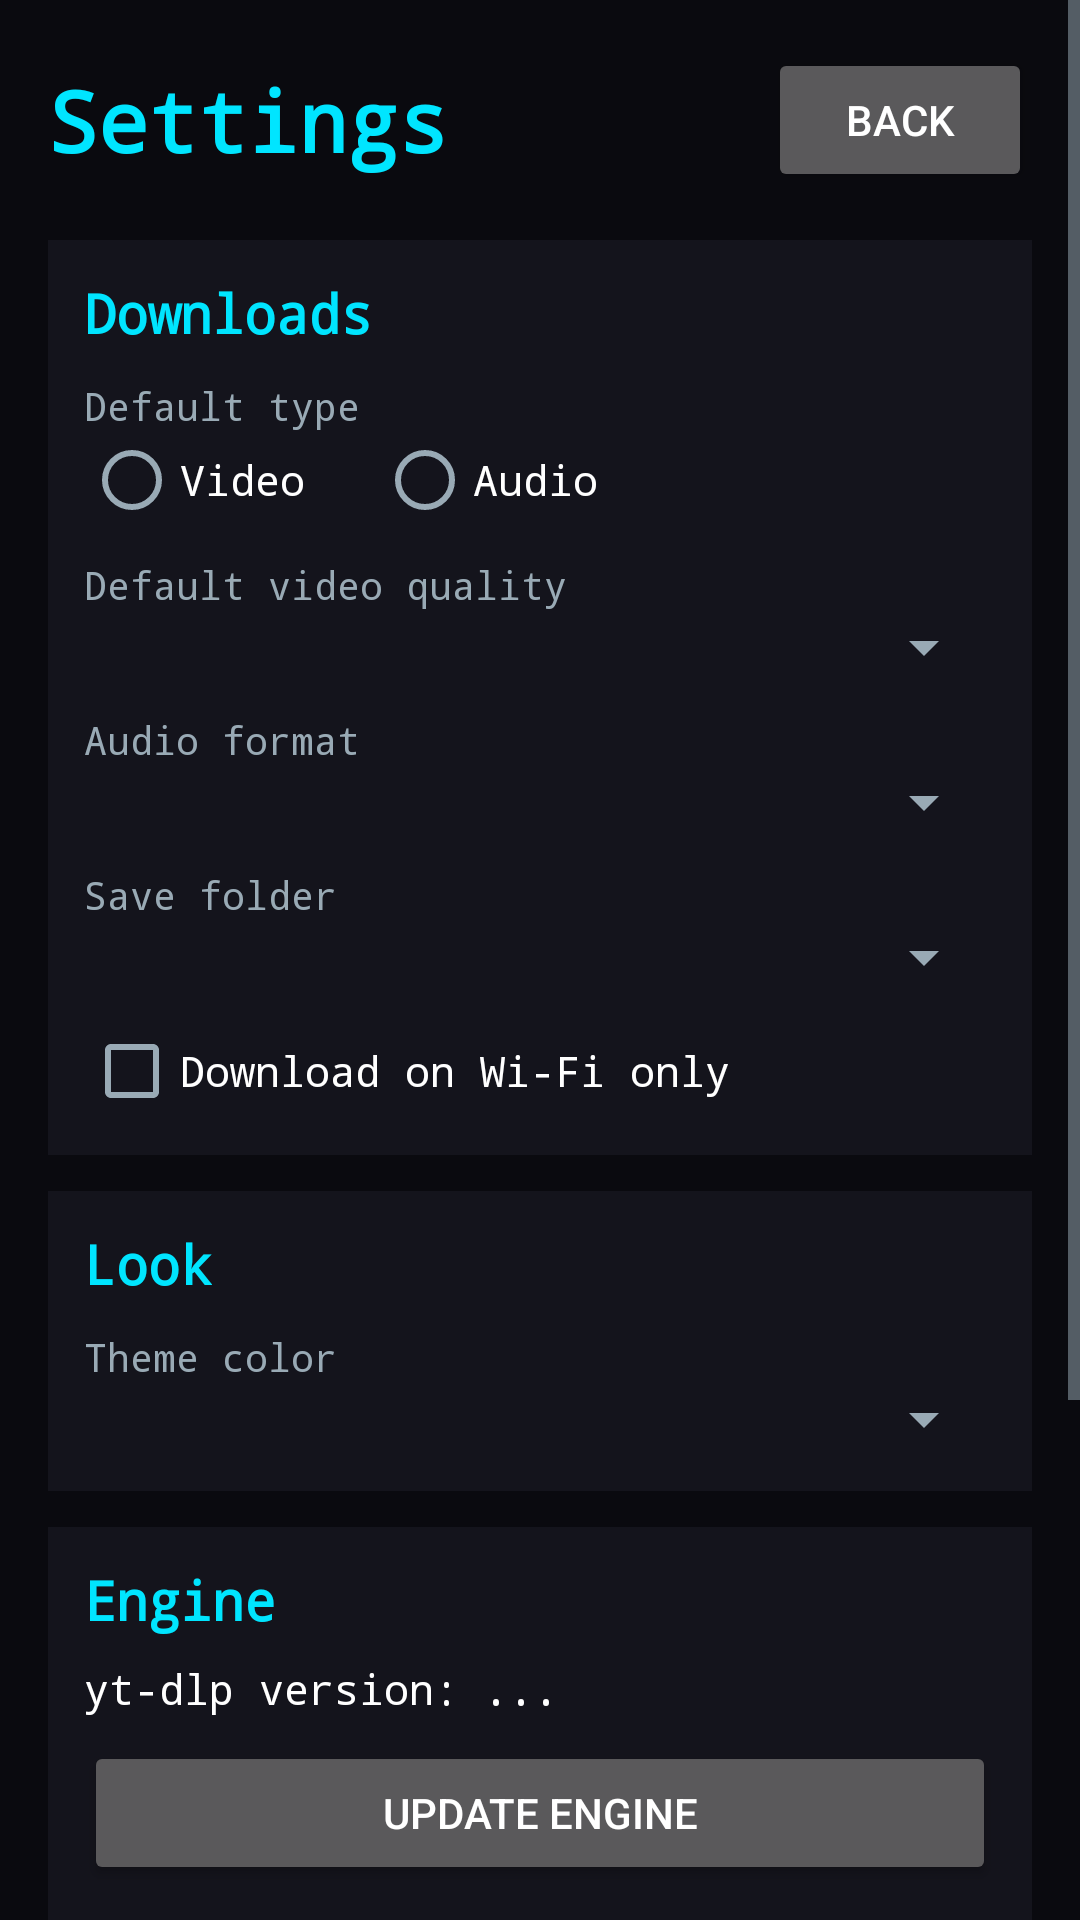

Reconstruct the res/layout file that produces this screen, plus the resources it refers to.
<!-- AndroidManifest.xml: application theme Theme.GrabIt -->
<!-- res/layout/activity_settings.xml -->
<?xml version="1.0" encoding="utf-8"?>
<ScrollView xmlns:android="http://schemas.android.com/apk/res/android"
    android:layout_width="match_parent"
    android:layout_height="match_parent"
    android:background="#0A0A0F"
    android:fillViewport="true">

    <LinearLayout
        android:layout_width="match_parent"
        android:layout_height="wrap_content"
        android:orientation="vertical"
        android:padding="16dp">

        <LinearLayout
            android:layout_width="match_parent"
            android:layout_height="wrap_content"
            android:gravity="center_vertical"
            android:orientation="horizontal">

            <TextView
                android:layout_width="0dp"
                android:layout_height="wrap_content"
                android:layout_weight="1"
                android:fontFamily="monospace"
                android:text="Settings"
                android:textColor="#00E5FF"
                android:textSize="28sp"
                android:textStyle="bold" />

            <Button
                android:id="@+id/backBtn"
                android:layout_width="wrap_content"
                android:layout_height="wrap_content"
                android:text="Back" />
        </LinearLayout>

        <LinearLayout
            android:layout_width="match_parent"
            android:layout_height="wrap_content"
            android:layout_marginTop="16dp"
            android:background="#14141C"
            android:orientation="vertical"
            android:padding="12dp">

            <TextView
                android:layout_width="wrap_content"
                android:layout_height="wrap_content"
                android:fontFamily="monospace"
                android:text="Downloads"
                android:textColor="#00E5FF"
                android:textSize="18sp"
                android:textStyle="bold" />

            <TextView
                android:layout_width="wrap_content"
                android:layout_height="wrap_content"
                android:layout_marginTop="10dp"
                android:fontFamily="monospace"
                android:text="Default type"
                android:textColor="#99AAB5"
                android:textSize="13sp" />

            <RadioGroup
                android:id="@+id/defGroup"
                android:layout_width="match_parent"
                android:layout_height="wrap_content"
                android:orientation="horizontal">

                <RadioButton
                    android:id="@+id/rbDefVideo"
                    android:layout_width="wrap_content"
                    android:layout_height="wrap_content"
                    android:fontFamily="monospace"
                    android:text="Video"
                    android:textColor="#FFFFFF" />

                <RadioButton
                    android:id="@+id/rbDefAudio"
                    android:layout_width="wrap_content"
                    android:layout_height="wrap_content"
                    android:layout_marginStart="24dp"
                    android:fontFamily="monospace"
                    android:text="Audio"
                    android:textColor="#FFFFFF" />
            </RadioGroup>

            <TextView
                android:layout_width="wrap_content"
                android:layout_height="wrap_content"
                android:layout_marginTop="10dp"
                android:fontFamily="monospace"
                android:text="Default video quality"
                android:textColor="#99AAB5"
                android:textSize="13sp" />

            <Spinner
                android:id="@+id/spQuality"
                android:layout_width="match_parent"
                android:layout_height="wrap_content" />

            <TextView
                android:layout_width="wrap_content"
                android:layout_height="wrap_content"
                android:layout_marginTop="10dp"
                android:fontFamily="monospace"
                android:text="Audio format"
                android:textColor="#99AAB5"
                android:textSize="13sp" />

            <Spinner
                android:id="@+id/spAudio"
                android:layout_width="match_parent"
                android:layout_height="wrap_content" />

            <TextView
                android:layout_width="wrap_content"
                android:layout_height="wrap_content"
                android:layout_marginTop="10dp"
                android:fontFamily="monospace"
                android:text="Save folder"
                android:textColor="#99AAB5"
                android:textSize="13sp" />

            <Spinner
                android:id="@+id/spFolder"
                android:layout_width="match_parent"
                android:layout_height="wrap_content" />

            <CheckBox
                android:id="@+id/cbWifi"
                android:layout_width="wrap_content"
                android:layout_height="wrap_content"
                android:layout_marginTop="10dp"
                android:fontFamily="monospace"
                android:text="Download on Wi-Fi only"
                android:textColor="#FFFFFF" />
        </LinearLayout>

        <LinearLayout
            android:layout_width="match_parent"
            android:layout_height="wrap_content"
            android:layout_marginTop="12dp"
            android:background="#14141C"
            android:orientation="vertical"
            android:padding="12dp">

            <TextView
                android:layout_width="wrap_content"
                android:layout_height="wrap_content"
                android:fontFamily="monospace"
                android:text="Look"
                android:textColor="#00E5FF"
                android:textSize="18sp"
                android:textStyle="bold" />

            <TextView
                android:layout_width="wrap_content"
                android:layout_height="wrap_content"
                android:layout_marginTop="10dp"
                android:fontFamily="monospace"
                android:text="Theme color"
                android:textColor="#99AAB5"
                android:textSize="13sp" />

            <Spinner
                android:id="@+id/spTheme"
                android:layout_width="match_parent"
                android:layout_height="wrap_content" />
        </LinearLayout>

        <LinearLayout
            android:layout_width="match_parent"
            android:layout_height="wrap_content"
            android:layout_marginTop="12dp"
            android:background="#14141C"
            android:orientation="vertical"
            android:padding="12dp">

            <TextView
                android:layout_width="wrap_content"
                android:layout_height="wrap_content"
                android:fontFamily="monospace"
                android:text="Engine"
                android:textColor="#00E5FF"
                android:textSize="18sp"
                android:textStyle="bold" />

            <TextView
                android:id="@+id/engineVersion"
                android:layout_width="match_parent"
                android:layout_height="wrap_content"
                android:layout_marginTop="8dp"
                android:fontFamily="monospace"
                android:text="yt-dlp version: ..."
                android:textColor="#FFFFFF"
                android:textSize="14sp" />

            <Button
                android:id="@+id/updateBtn"
                android:layout_width="match_parent"
                android:layout_height="wrap_content"
                android:layout_marginTop="8dp"
                android:text="Update engine" />

            <ProgressBar
                android:id="@+id/upBar"
                style="?android:attr/progressBarStyleHorizontal"
                android:layout_width="match_parent"
                android:layout_height="wrap_content"
                android:layout_marginTop="8dp"
                android:indeterminate="true"
                android:visibility="gone" />

            <TextView
                android:id="@+id/updateStatus"
                android:layout_width="match_parent"
                android:layout_height="wrap_content"
                android:layout_marginTop="8dp"
                android:fontFamily="monospace"
                android:textColor="#00FF9C"
                android:textSize="13sp" />

            <TextView
                android:layout_width="match_parent"
                android:layout_height="wrap_content"
                android:layout_marginTop="8dp"
                android:fontFamily="monospace"
                android:text="Sites change often. If a link stops working, update the engine."
                android:textColor="#99AAB5"
                android:textSize="12sp" />
        </LinearLayout>

        <LinearLayout
            android:layout_width="match_parent"
            android:layout_height="wrap_content"
            android:layout_marginTop="12dp"
            android:background="#14141C"
            android:orientation="vertical"
            android:padding="12dp">

            <TextView
                android:layout_width="wrap_content"
                android:layout_height="wrap_content"
                android:fontFamily="monospace"
                android:text="About"
                android:textColor="#00E5FF"
                android:textSize="18sp"
                android:textStyle="bold" />

            <TextView
                android:layout_width="match_parent"
                android:layout_height="wrap_content"
                android:layout_marginTop="8dp"
                android:fontFamily="monospace"
                android:text="GrabIt 1.0. Personal use only. No tracking, no analytics."
                android:textColor="#FFFFFF"
                android:textSize="13sp" />

            <Button
                android:id="@+id/noticeBtn"
                android:layout_width="match_parent"
                android:layout_height="wrap_content"
                android:layout_marginTop="8dp"
                android:text="Read the notice" />
        </LinearLayout>

    </LinearLayout>
</ScrollView>
<!-- resources referenced by this layout -->
<resources>
  <style name="Theme.GrabIt" parent="@android:style/Theme.Material.NoActionBar">
          <item name="android:windowBackground">@color/bg</item>
          <item name="android:statusBarColor">@color/bg</item>
          <item name="android:navigationBarColor">@color/bg</item>
          <item name="android:colorAccent">#00E5FF</item>
          <item name="android:textColorPrimary">#FFFFFF</item>
          <item name="android:textColorSecondary">#99AAB5</item>
      </style>
  <color name="bg">#0A0A0F</color>
</resources>
